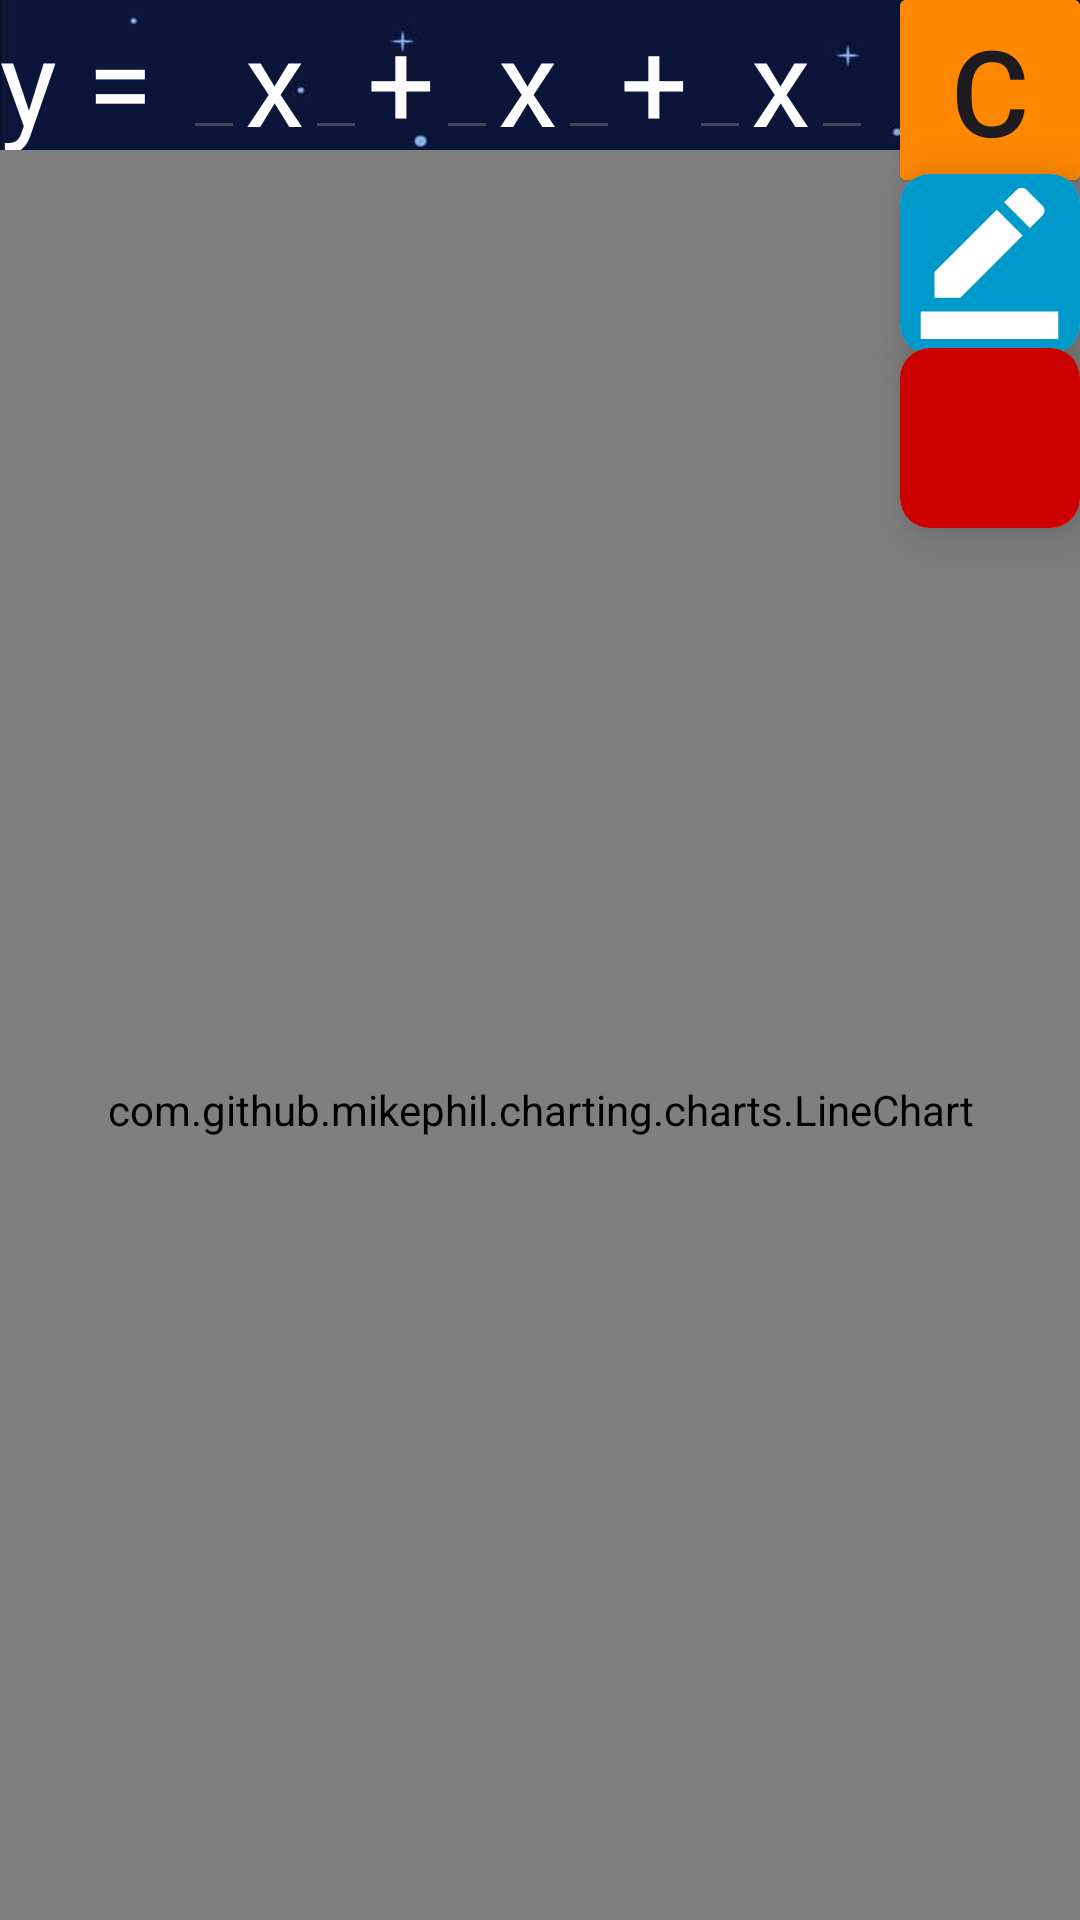

Here is an Android app screen rendered from its layout file. Give the layout XML and the strings, colors and styles it references.
<!-- AndroidManifest.xml: application theme Theme.ProjectMobile -->
<!-- res/layout/generality_graph.xml -->
<?xml version="1.0" encoding="utf-8"?>
<LinearLayout
    xmlns:android="http://schemas.android.com/apk/res/android"
    xmlns:app="http://schemas.android.com/apk/res-auto"
    xmlns:tools="http://schemas.android.com/tools"
    android:id="@+id/drawer_layout"
    android:layout_height="match_parent"
    android:layout_width="match_parent"
    android:background="@drawable/kurzgesagtbgrd"
    android:orientation="vertical"
    tools:actionBarNavMode="list"
    tools:context=".MainActivity"
    tools:ignore="HardcodedText">
    <androidx.constraintlayout.widget.ConstraintLayout
        android:layout_width="match_parent"
        android:layout_height="match_parent">
        <LinearLayout
            android:id="@+id/fuctionBox"
            android:layout_width="900px"
            android:layout_height="150px"
            android:orientation="horizontal"
            android:weightSum="10"
            app:layout_constraintTop_toTopOf="parent"
            app:layout_constraintLeft_toLeftOf="parent">
            <TextView
                android:layout_width="wrap_content"
                android:layout_height="match_parent"
                android:text="y = "
                android:textColor="@color/white"
                android:textSize="40dp" />
            <EditText
                android:id="@+id/parameter1"
                android:layout_width="wrap_content"
                android:layout_height="match_parent"
                android:textSize="30dp"
                android:textColor="@color/white"
                android:inputType="numberSigned|numberDecimal"/>
            <TextView
                android:layout_width="wrap_content"
                android:layout_height="match_parent"
                android:text="x"
                android:textColor="@color/white"
                android:textSize="40dp" />
            <EditText
                android:id="@+id/parameter2"
                android:layout_width="wrap_content"
                android:layout_height="match_parent"
                android:inputType="numberDecimal|numberSigned"
                android:textColor="@color/white"
                android:textSize="20dp"/>
            <TextView
                android:layout_width="wrap_content"
                android:layout_height="match_parent"
                android:layout_weight="0.5"
                android:text="+"
                android:textColor="@color/white"
                android:textSize="40dp" />
            <EditText
                android:id="@+id/parameter3"
                android:layout_width="wrap_content"
                android:layout_height="match_parent"
                android:textSize="30dp"
                android:textColor="@color/white"
                android:inputType="numberSigned|numberDecimal"/>
            <TextView
                android:layout_width="wrap_content"
                android:layout_height="match_parent"
                android:text="x"
                android:textColor="@color/white"
                android:textSize="40dp"/>
            <EditText
                android:id="@+id/parameter4"
                android:layout_width="wrap_content"
                android:layout_height="match_parent"
                android:inputType="numberDecimal|numberSigned"
                android:textColor="@color/white"
                android:textSize="20dp"/>
            <TextView
                android:layout_width="wrap_content"
                android:layout_height="match_parent"
                android:layout_weight="0.5"
                android:text="+"
                android:textColor="@color/white"
                android:textSize="40dp" />
            <EditText
                android:id="@+id/parameter5"
                android:layout_width="wrap_content"
                android:layout_height="match_parent"
                android:textSize="30dp"
                android:textColor="@color/white"
                android:inputType="numberSigned|numberDecimal"/>
            <TextView
                android:layout_width="wrap_content"
                android:layout_height="match_parent"
                android:text="x"
                android:textColor="@color/white"
                android:textSize="40dp"/>
            <EditText
                android:id="@+id/parameter6"
                android:layout_width="wrap_content"
                android:layout_height="match_parent"
                android:inputType="numberDecimal|numberSigned"
                android:textColor="@color/white"
                android:textSize="20dp"/>
        </LinearLayout>
        <androidx.cardview.widget.CardView
            android:id="@+id/deleteCard"
            android:layout_width="60dp"
            android:layout_height="60dp"
            app:layout_constraintTop_toTopOf="parent"
            app:layout_constraintRight_toRightOf="parent">
            <androidx.appcompat.widget.AppCompatButton
                android:id="@+id/deleteButton"
                android:layout_width="match_parent"
                android:layout_height="match_parent"
                android:background="@android:color/holo_orange_dark"
                android:text="C"
                android:textSize="40dp"/>
        </androidx.cardview.widget.CardView>
        <com.github.mikephil.charting.charts.LineChart
            android:id="@+id/chart"
            android:layout_height="640dp"
            android:layout_width="match_parent"
            tools:layout_editor_absoluteX="-60dp"
            tools:layout_editor_absoluteY="16dp"
            app:layout_constraintTop_toBottomOf="@+id/fuctionBox"></com.github.mikephil.charting.charts.LineChart>
        <androidx.cardview.widget.CardView
            android:id="@+id/executeBCardView"
            android:layout_width="60dp"
            android:layout_height="60dp"
            app:cardCornerRadius="10dp"
            app:cardElevation="10dp"
            app:layout_constraintRight_toRightOf="parent"
            app:layout_constraintTop_toTopOf="parent"
            app:layout_constraintBottom_toBottomOf="parent"
            app:layout_constraintVertical_bias="0.1">
            <androidx.appcompat.widget.AppCompatButton
                android:id="@+id/executeB"
                android:layout_width="match_parent"
                android:layout_height="match_parent"
                android:background="@android:color/holo_blue_dark"
                android:drawableTop="@drawable/baseline_border_color_24"/>
        </androidx.cardview.widget.CardView>
        <androidx.cardview.widget.CardView
            android:id="@+id/undoBCardView"
            android:layout_width="60dp"
            android:layout_height="60dp"
            app:cardCornerRadius="10dp"
            app:cardElevation="10dp"
            app:layout_constraintRight_toRightOf="parent"
            app:layout_constraintTop_toTopOf="parent"
            app:layout_constraintBottom_toBottomOf="parent"
            app:layout_constraintVertical_bias="0.2">
            <androidx.appcompat.widget.AppCompatButton
                android:id="@+id/undoB"
                android:layout_width="match_parent"
                android:layout_height="match_parent"
                android:background="@android:color/holo_red_dark"
                android:drawableTop="@drawable/baseline_replay_24"/>
        </androidx.cardview.widget.CardView>
    </androidx.constraintlayout.widget.ConstraintLayout>
</LinearLayout>
<!-- resources referenced by this layout -->
<resources>
  <color name="white">#FFFFFFFF</color>
  <!-- drawable baseline_border_color_24 (drawable) -->
  <vector android:height="55dp" android:tint="#FFFFFF"
      android:viewportHeight="24" android:viewportWidth="24"
      android:width="55dp" xmlns:android="http://schemas.android.com/apk/res/android">
      <path android:fillColor="@android:color/white" android:pathData="M22,24H2v-4h20V24zM13.06,5.19l3.75,3.75L7.75,18H4v-3.75L13.06,5.19zM17.88,7.87l-3.75,-3.75l1.83,-1.83c0.39,-0.39 1.02,-0.39 1.41,0l2.34,2.34c0.39,0.39 0.39,1.02 0,1.41L17.88,7.87z"/>
  </vector>
  <!-- drawable kurzgesagtbgrd: jpg bitmap (drawable, 70934 bytes) -->
  <style name="Theme.ProjectMobile" parent="Base.Theme.ProjectMobile" />
  <style name="Base.Theme.ProjectMobile" parent="Theme.Material3.DayNight.NoActionBar">
          
          
          <item name="colorOnSecondary">@color/black</item>
      </style>
  <color name="black">#FF000000</color>
</resources>
